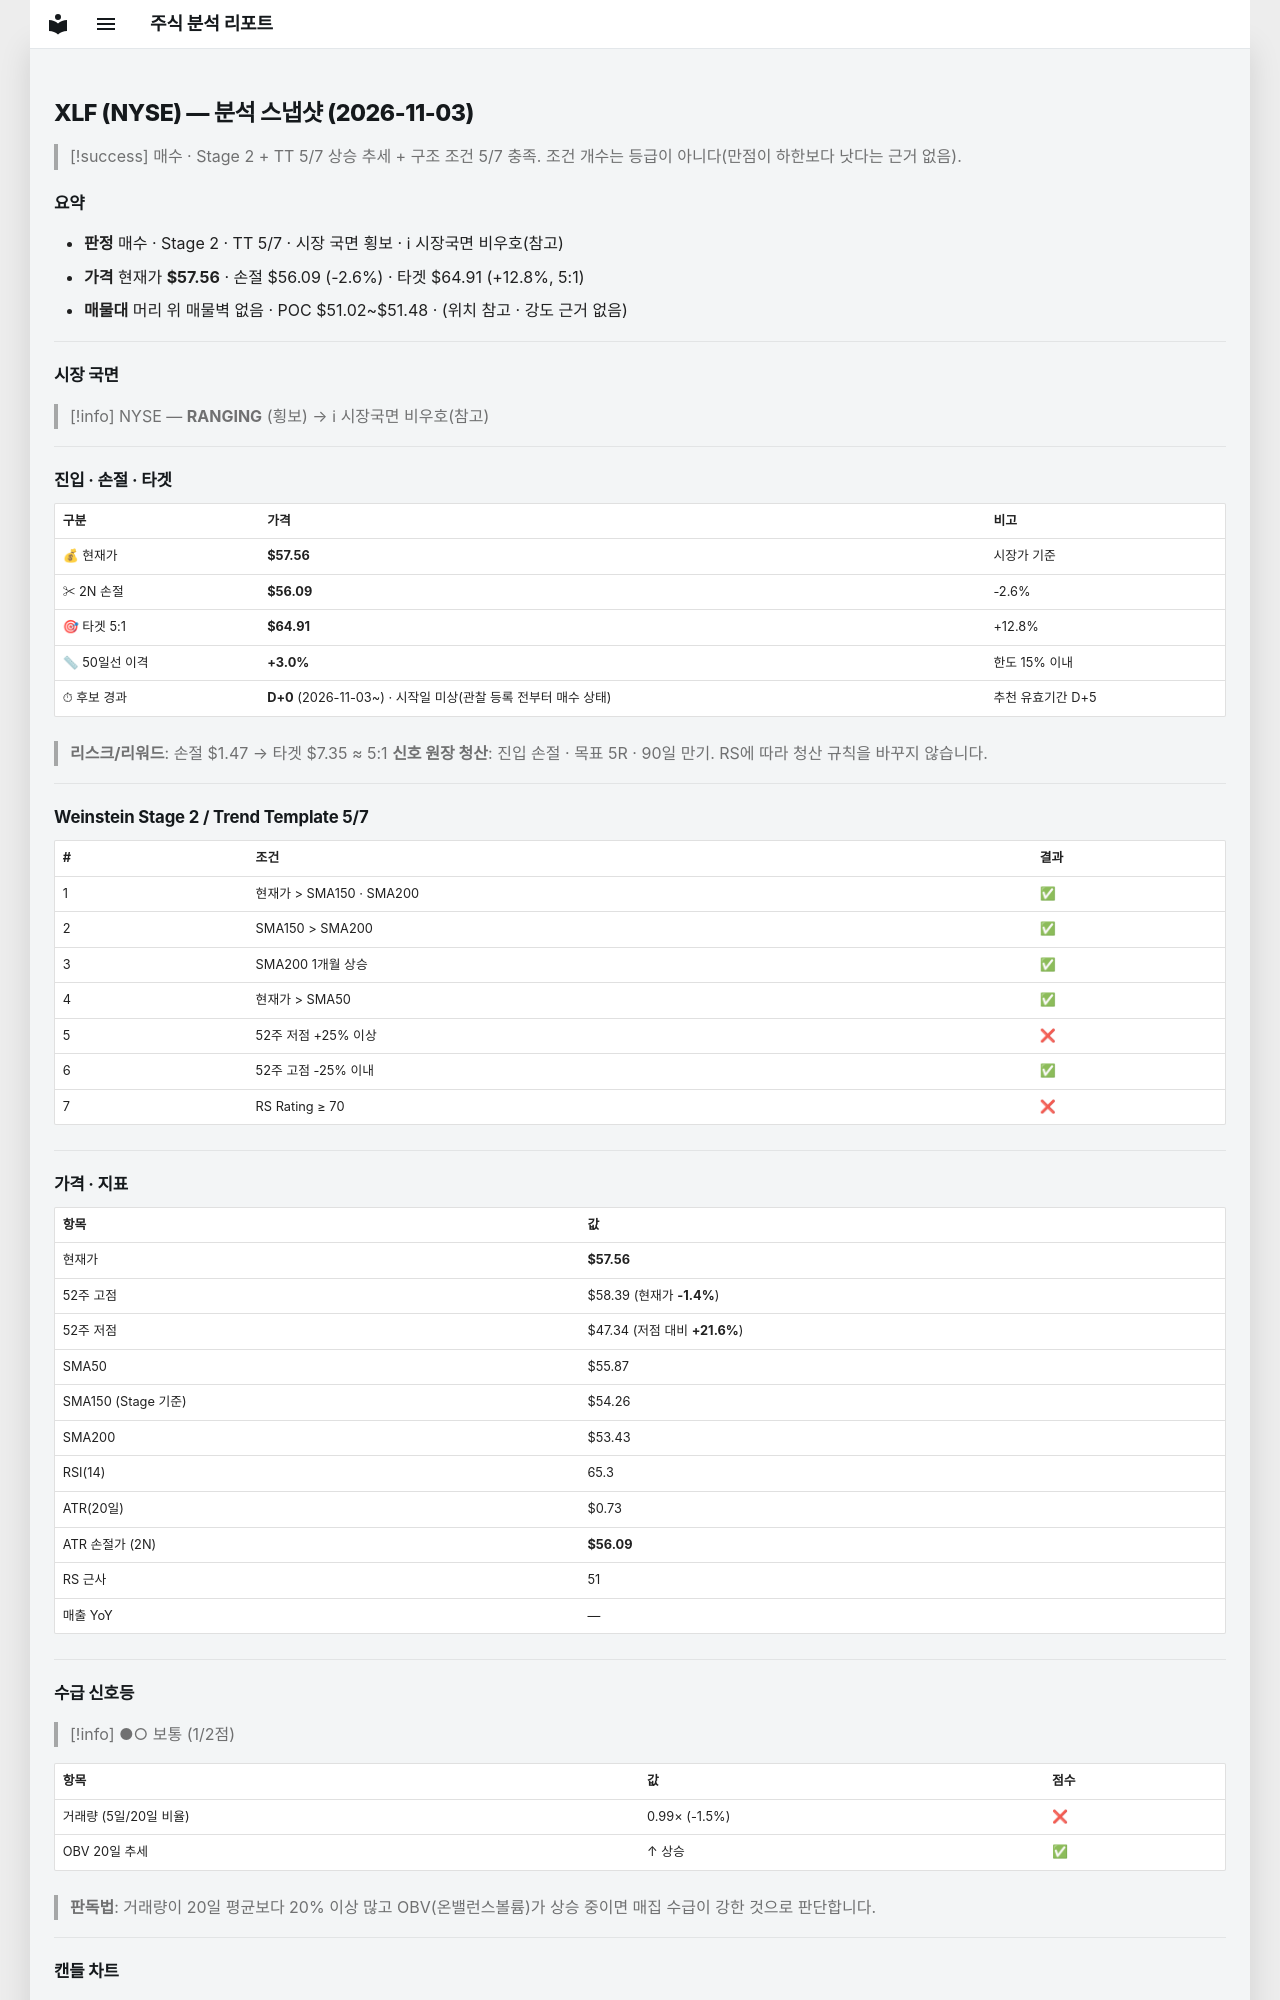

repository: soloandco/stock-reports · page: snapshots/XLF-2026-11-03/index.html · generator: mkdocs

---
type: analysis-snapshot
title: XLF 분석 스냅샷
ticker: XLF
market: NYSE
created: 2026-11-03
updated: 2026-11-03
bar-date: 2026-11-02
verdict: 매수관찰
real-rr: 0.57
sma50-gap-pct: 3.0
candidate-days: 0
candidate-since: 2026-11-03
candidate-start-unknown: true
weekly-position: 저항대아래
weekly-overhead-price: 58.39
weekly-overhead-pct: 1.4
stage: 2
trend-template-score: 5
tt-max: 7
ma-set: sma-50-150-200
price: 57.560001373291016
stop-price: 56.09071367344667
market-regime: RANGING
supply-demand-score: 1/2
supply-demand-label: 보통
status: tracking
tags:
  - stock-agent
  - watchlist
  - XLF
  - analysis
related:
  - "[[analysis-template]]"
---

# XLF (NYSE) — 분석 스냅샷 (2026-11-03)

> [!success] 매수 · Stage 2 + TT 5/7
> 상승 추세 + 구조 조건 5/7 충족. 조건 개수는 등급이 아니다(만점이 하한보다 낫다는 근거 없음).

## 요약

- **판정** 매수 · Stage 2 · TT 5/7 · 시장 국면 횡보 · ℹ 시장국면 비우호(참고)
- **가격** 현재가 **$57.56** · 손절 $56.09 (-2.6%) · 타겟 $64.91 (+12.8%, 5:1)
- **매물대** 머리 위 매물벽 없음 · POC $51.02~$51.48 · (위치 참고 · 강도 근거 없음)

---

## 시장 국면

> [!info] NYSE — **RANGING** (횡보) → ℹ 시장국면 비우호(참고)

---

## 진입 · 손절 · 타겟

| 구분 | 가격 | 비고 |
|------|------|------|
| 💰 현재가 | **$57.56** | 시장가 기준 |
| ✂ 2N 손절 | **$56.09** | -2.6% |
| 🎯 타겟 5:1 | **$64.91** | +12.8% |
| 📏 50일선 이격 | **+3.0%** | 한도 15% 이내 |
| ⏱ 후보 경과 | **D+0** (2026-11-03~) · 시작일 미상(관찰 등록 전부터 매수 상태) | 추천 유효기간 D+5 |

> **리스크/리워드**: 손절 $1.47 → 타겟 $7.35 ≈ 5:1
> **신호 원장 청산**: 진입 손절 · 목표 5R · 90일 만기. RS에 따라 청산 규칙을 바꾸지 않습니다.

---

## Weinstein Stage 2 / Trend Template 5/7

| # | 조건 | 결과 |
|---|------|------|
| 1 | 현재가 > SMA150 · SMA200 | ✅ |
| 2 | SMA150 > SMA200 | ✅ |
| 3 | SMA200 1개월 상승 | ✅ |
| 4 | 현재가 > SMA50 | ✅ |
| 5 | 52주 저점 +25% 이상 | ❌ |
| 6 | 52주 고점 -25% 이내 | ✅ |
| 7 | RS Rating ≥ 70 | ❌ |

---

## 가격 · 지표

| 항목 | 값 |
|------|---|
| 현재가 | **$57.56** |
| 52주 고점 | $58.39 (현재가 **-1.4%**) |
| 52주 저점 | $47.34 (저점 대비 **+21.6%**) |
| SMA50 | $55.87 |
| SMA150 (Stage 기준) | $54.26 |
| SMA200 | $53.43 |
| RSI(14) | 65.3 |
| ATR(20일) | $0.73 |
| ATR 손절가 (2N) | **$56.09** |
| RS 근사 | 51 |
| 매출 YoY | — |

---
## 수급 신호등

> [!info] ●○ 보통 (1/2점)

| 항목 | 값 | 점수 |
|------|------|------|
| 거래량 (5일/20일 비율) | 0.99× (-1.5%) | ❌ |
| OBV 20일 추세 | ↑ 상승 | ✅ |

> **판독법**: 거래량이 20일 평균보다 20% 이상 많고 OBV(온밸런스볼륨)가 상승 중이면 매집 수급이 강한 것으로 판단합니다.

---
